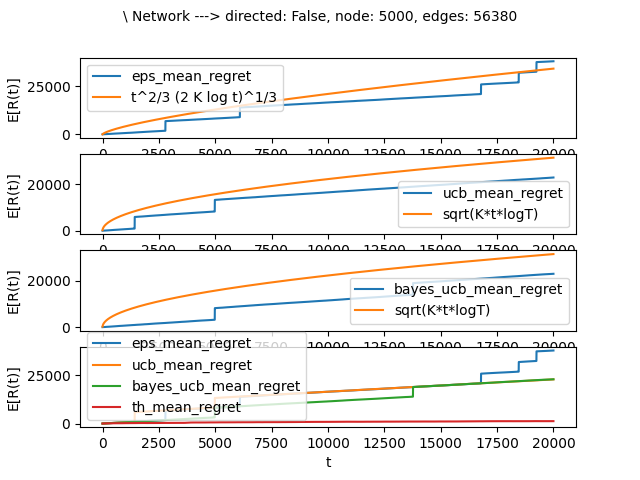

Values plotted in this chart, from the file beside it:
Bandit, T, AVG reward, Last reward
UCB, 20000, 14917, 22928
EPS, 20000, 15644, 37920
Bayes UCB, 20000, 11819, 22978
Thompson, 20000, 813.9, 1247
